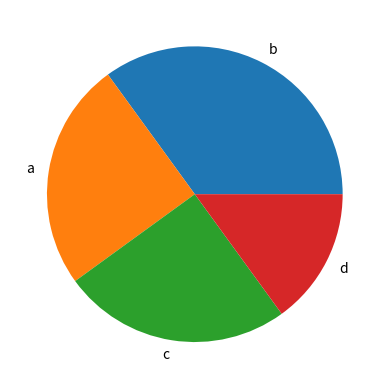

Recreate this plot in Python.
import matplotlib.pyplot as plt
import numpy as np

x = np.array([35,25,25,15])
labels = {"a","b","c","d"}

plt.pie(x,labels=labels)

plt.show()